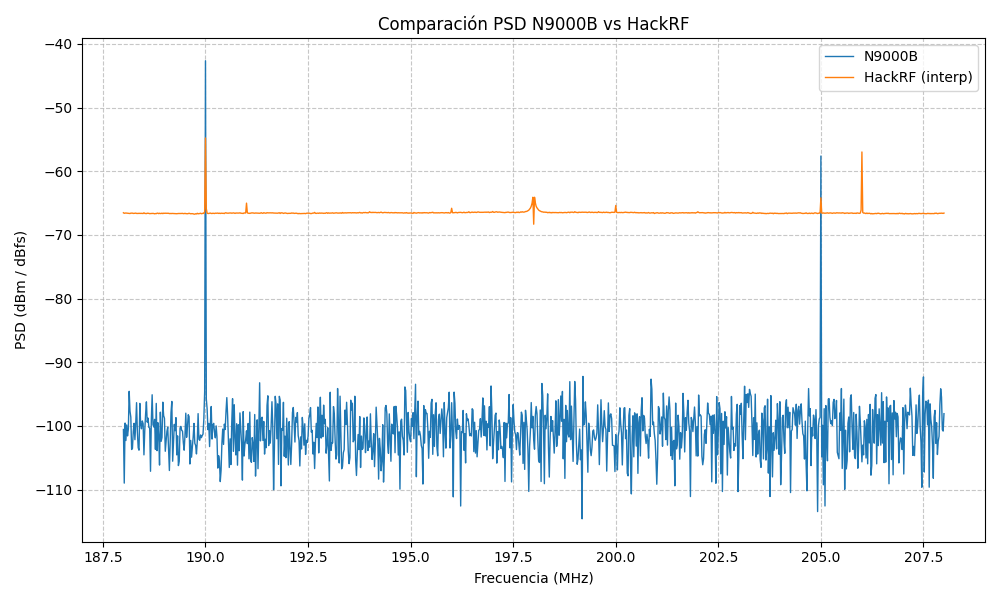

Values plotted in this chart, from the file beside it:
Freq_Hz, N9000B_PSD, HackRF_PSD_interp
1.880000000000000000e+08, -1.038846098680000267e+02, -6.690855407714843750e+01
1.880200000000000000e+08, -1.011842210160000661e+02, -6.687284515380859773e+01
1.880400000000000000e+08, -9.992998169300000200e+01, -6.681176855468750375e+01
1.880600000000000000e+08, -1.052674512903998902e+02, -6.689628991699218830e+01
1.880800000000000000e+08, -9.976601042240002926e+01, -6.681000646972655943e+01
1.881000000000000000e+08, -1.005875920519999056e+02, -6.685842315673828296e+01
1.881200000000000000e+08, -1.010750684640000259e+02, -6.686872729492186807e+01
1.881400000000000000e+08, -9.968151847920003661e+01, -6.681871026611328546e+01
1.881600000000000000e+08, -1.046681039119999213e+02, -6.689737628173827488e+01
1.881800000000000000e+08, -9.968185363800007792e+01, -6.693410607910156784e+01
1.882000000000000000e+08, -1.017024592479999399e+02, -6.686392456054687727e+01
1.882200000000000000e+08, -1.008998875471999384e+02, -6.684604486083983943e+01
1.882400000000000000e+08, -1.009287782082000433e+02, -6.685529663085937102e+01
1.882600000000000000e+08, -1.006166002354000000e+02, -6.691815753173828796e+01
1.882800000000000000e+08, -1.015685178692000079e+02, -6.684291943359374955e+01
1.883000000000000000e+08, -9.976721777879994590e+01, -6.687615844726562386e+01
1.883200000000000000e+08, -9.995369445920000828e+01, -6.688269061279297034e+01
1.883400000000000000e+08, -9.875863811359995736e+01, -6.684279479980469318e+01
1.883600000000000000e+08, -1.067905000519999135e+02, -6.689991296386719455e+01
1.883800000000000000e+08, -1.055187025360000206e+02, -6.685014727783203625e+01
1.884000000000000000e+08, -9.811991560719994254e+01, -6.684904174804687216e+01
1.884200000000000000e+08, -1.006621069949999594e+02, -6.686971759033203000e+01
1.884400000000000000e+08, -9.999352334839997525e+01, -6.685737243652343409e+01
1.884600000000000000e+08, -9.876005753839999102e+01, -6.688595117187500705e+01
1.884800000000000000e+08, -1.025788206748000277e+02, -6.693263244628906250e+01
1.885000000000000000e+08, -1.015432133463999520e+02, -6.689405364990234659e+01
1.885200000000000000e+08, -9.783311023640005999e+01, -6.692572167968749852e+01
1.885400000000000000e+08, -9.999768120600012367e+01, -6.687608380126953023e+01
1.885600000000000000e+08, -9.860101616179994721e+01, -6.687861828613280579e+01
1.885800000000000000e+08, -9.846754566439990697e+01, -6.690040295410156546e+01
1.886000000000000000e+08, -9.827724281199996881e+01, -6.688232025146484716e+01
1.886200000000000000e+08, -9.781896964959996410e+01, -6.690003601074218409e+01
1.886400000000000000e+08, -9.746036716560000457e+01, -6.686900695800781591e+01
1.886600000000000000e+08, -1.019332374080001387e+02, -6.692397344970703443e+01
1.886800000000000000e+08, -9.867781169859998158e+01, -6.693592864990233693e+01
1.887000000000000000e+08, -1.007945321939999417e+02, -6.694942230224609148e+01
1.887200000000000000e+08, -9.757616550620002727e+01, -6.691890246582030954e+01
1.887400000000000000e+08, -1.048540889440000825e+02, -6.688281787109374932e+01
1.887600000000000000e+08, -9.765266624600008072e+01, -6.687907385253906511e+01
1.887800000000000000e+08, -9.742899666060007746e+01, -6.695529608154296852e+01
1.888000000000000000e+08, -9.854954505799997833e+01, -6.688731079101562216e+01
1.888200000000000000e+08, -1.012633623888000471e+02, -6.687275769042969387e+01
1.888400000000000000e+08, -9.949079285780000248e+01, -6.689947558593749477e+01
1.888600000000000000e+08, -9.670051460199989890e+01, -6.691408361816405659e+01
1.888800000000000000e+08, -1.013887989247999428e+02, -6.690678179931640557e+01
1.889000000000000000e+08, -1.004629743106000888e+02, -6.687603393554687159e+01
1.889200000000000000e+08, -9.823221739999991087e+01, -6.691772778320311943e+01
1.889400000000000000e+08, -1.000035696603999327e+02, -6.692454589843750057e+01
1.889600000000000000e+08, -1.015547761319999864e+02, -6.692573602294922352e+01
1.889800000000000000e+08, -1.028545377419999767e+02, -6.694285925292969353e+01
1.890000000000000000e+08, -1.037247838100000479e+02, -6.688195037841796875e+01
1.890200000000000000e+08, -1.086818012879999173e+02, -6.689971502685547478e+01
1.890400000000000000e+08, -9.863574203399991802e+01, -6.694116296386718545e+01
1.890600000000000000e+08, -1.004111634170000968e+02, -6.692808148193358875e+01
1.890800000000000000e+08, -1.041452613960000235e+02, -6.696442724609374864e+01
1.891000000000000000e+08, -1.010714897848000078e+02, -6.691480285644530568e+01
1.891200000000000000e+08, -1.013267502872000421e+02, -6.689922515869140796e+01
1.891400000000000000e+08, -9.997925682559989013e+01, -6.696357812499999795e+01
1.891600000000000000e+08, -9.743045341660004510e+01, -6.691437274169922489e+01
1.891800000000000000e+08, -1.035331413700000667e+02, -6.690014501953125148e+01
... 941 more rows
